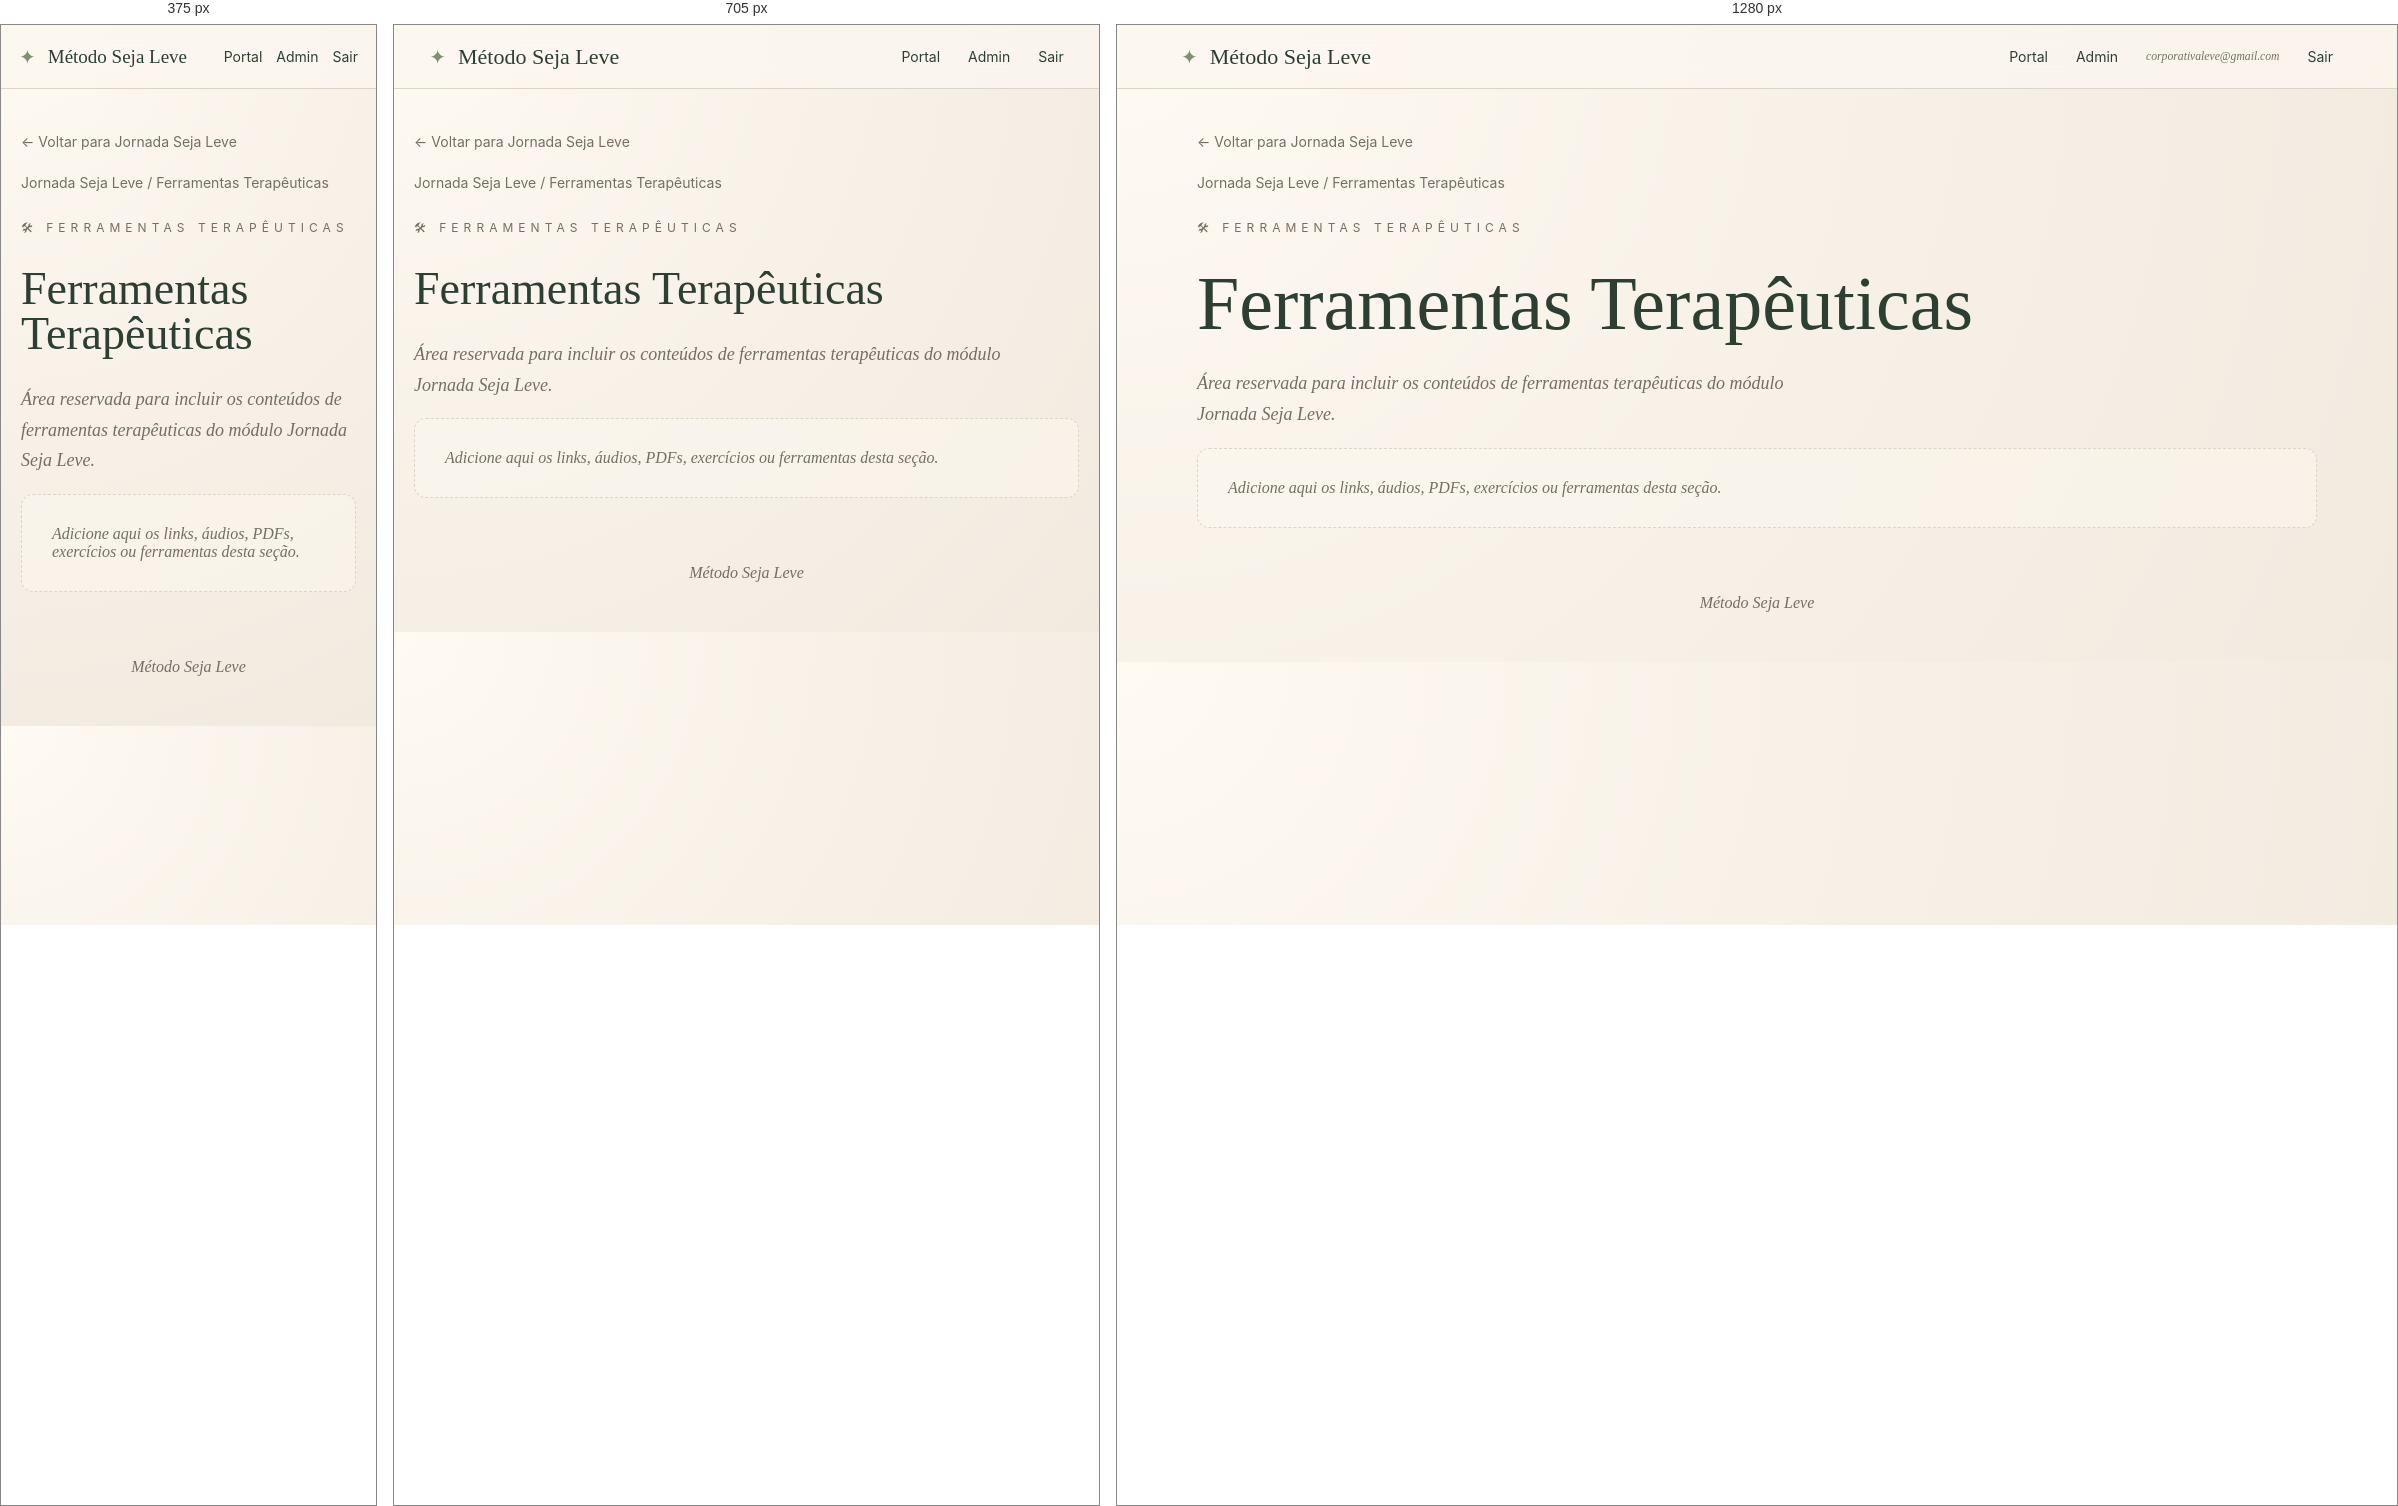
Rendered at 375 px, 705 px and 1280 px, left to right.

<!-- file: index.html -->
<!DOCTYPE html><html lang="pt-BR"><head><meta charset="UTF-8"><meta name="viewport" content="width=device-width, initial-scale=1.0"><meta name="description" content="Método Seja Leve"><link rel="stylesheet" href="/assets/css/style.css"><title>Ferramentas Terapêuticas | Jornada Seja Leve</title></head><body><header class="topbar"><a class="brand" href="/"><span class="brand-mark">✦</span><span>Método Seja Leve</span></a><nav class="nav"><a href="/">Portal</a><a href="#">Admin</a><small>corporativaleve@gmail.com</small><a href="#">Sair</a></nav></header><main class="container"><section class="page-hero"><a class="back" href="/jornada/">← Voltar para Jornada Seja Leve</a><div class="breadcrumb">Jornada Seja Leve / Ferramentas Terapêuticas</div><div class="eyebrow">🛠 Ferramentas Terapêuticas</div><h1>Ferramentas Terapêuticas</h1><p class="lead">Área reservada para incluir os conteúdos de ferramentas terapêuticas do módulo Jornada Seja Leve.</p><div class="empty">Adicione aqui os links, áudios, PDFs, exercícios ou ferramentas desta seção.</div></section></main><footer class="footer">Método Seja Leve</footer></body></html>

/* @media block from style.css */
@media(max-width:850px){.module-grid{grid-template-columns:1fr 1fr}.nav small{display:none}.hero h1,.page-hero h1{font-size:46px}}

/* @media block from style.css */
@media(max-width:560px){.topbar{padding:0 18px}.nav{gap:14px}.module-grid{grid-template-columns:1fr}.hero{padding-top:48px}.brand{font-size:19px}.content-link{font-size:18px;padding:18px}}